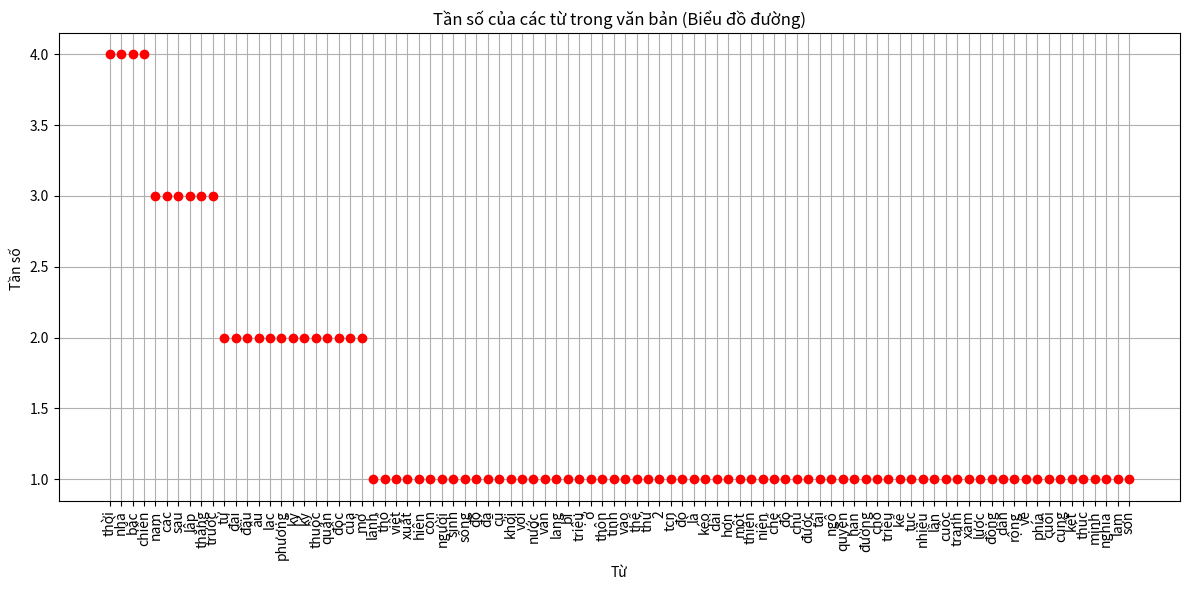

Write the Python code that produced this figure.
from collections import Counter
import matplotlib.pyplot as mp

text = """Lãnh thổ Việt Nam xuất hiện con người sinh sống từ thời đại đồ đá cũ, khởi đầu với các nhà nước Văn Lang, Âu Lạc. Âu Lạc bị nhà Triệu ở phương Bắc thôn tính vào đầu thế kỷ thứ 2 TCN sau đó là thời kỳ Bắc thuộc kéo dài hơn một thiên niên kỷ. Chế độ quân chủ độc lập được tái lập sau chiến thắng của Ngô Quyền trước nhà Nam Hán, mở đường cho các triều đại độc lập kế tục, nhiều lần chiến thắng trước các cuộc chiến tranh xâm lược từ phương Bắc đồng thời dần mở rộng về phía nam. Thời kỳ Bắc thuộc cuối cùng kết thúc sau chiến thắng trước nhà Minh của nghĩa quân Lam Sơn."""

# Tách câu
sentences = []
sentence = ""
for char in text:
    if char != '.':
        sentence += char
    else:
        if sentence.strip():
            sentences.append(sentence.strip())
        sentence = "" 
i = 1
for sen in sentences:
    print(f"Câu {i}: {sen}")
    i += 1

print()

# Tách từ
text = text.lower()
words = []
current_word = ''
for char in text:
    if char.isalnum(): 
        current_word += char
    else:
        if current_word:
            words.append(current_word)
            current_word = ''
if current_word:
    words.append(current_word)
for word in words:
    print(word,end ="\t")

print("\n")        
        
# Đếm tần số
word_count = Counter(words)

for word, count in word_count.items():
    print(f"{word}: {count}")

# Tổng số từ
total_words = sum(word_count.values())
print(f"\nTổng số từ: {total_words}")

# Vẽ biểu đồ
labels = list(word_count.keys())
values = list(word_count.values())

sorted_word_count = word_count.most_common()
labels, values = zip(*sorted_word_count)

mp.figure(figsize=(12, 6))
mp.plot(labels, values, marker='o', linestyle='', color = 'red')
mp.xlabel('Từ')
mp.ylabel('Tần số ')
mp.title('Tần số của các từ trong văn bản (Biểu đồ đường)')
mp.xticks(rotation=90)
mp.tight_layout()
mp.grid()
mp.show()